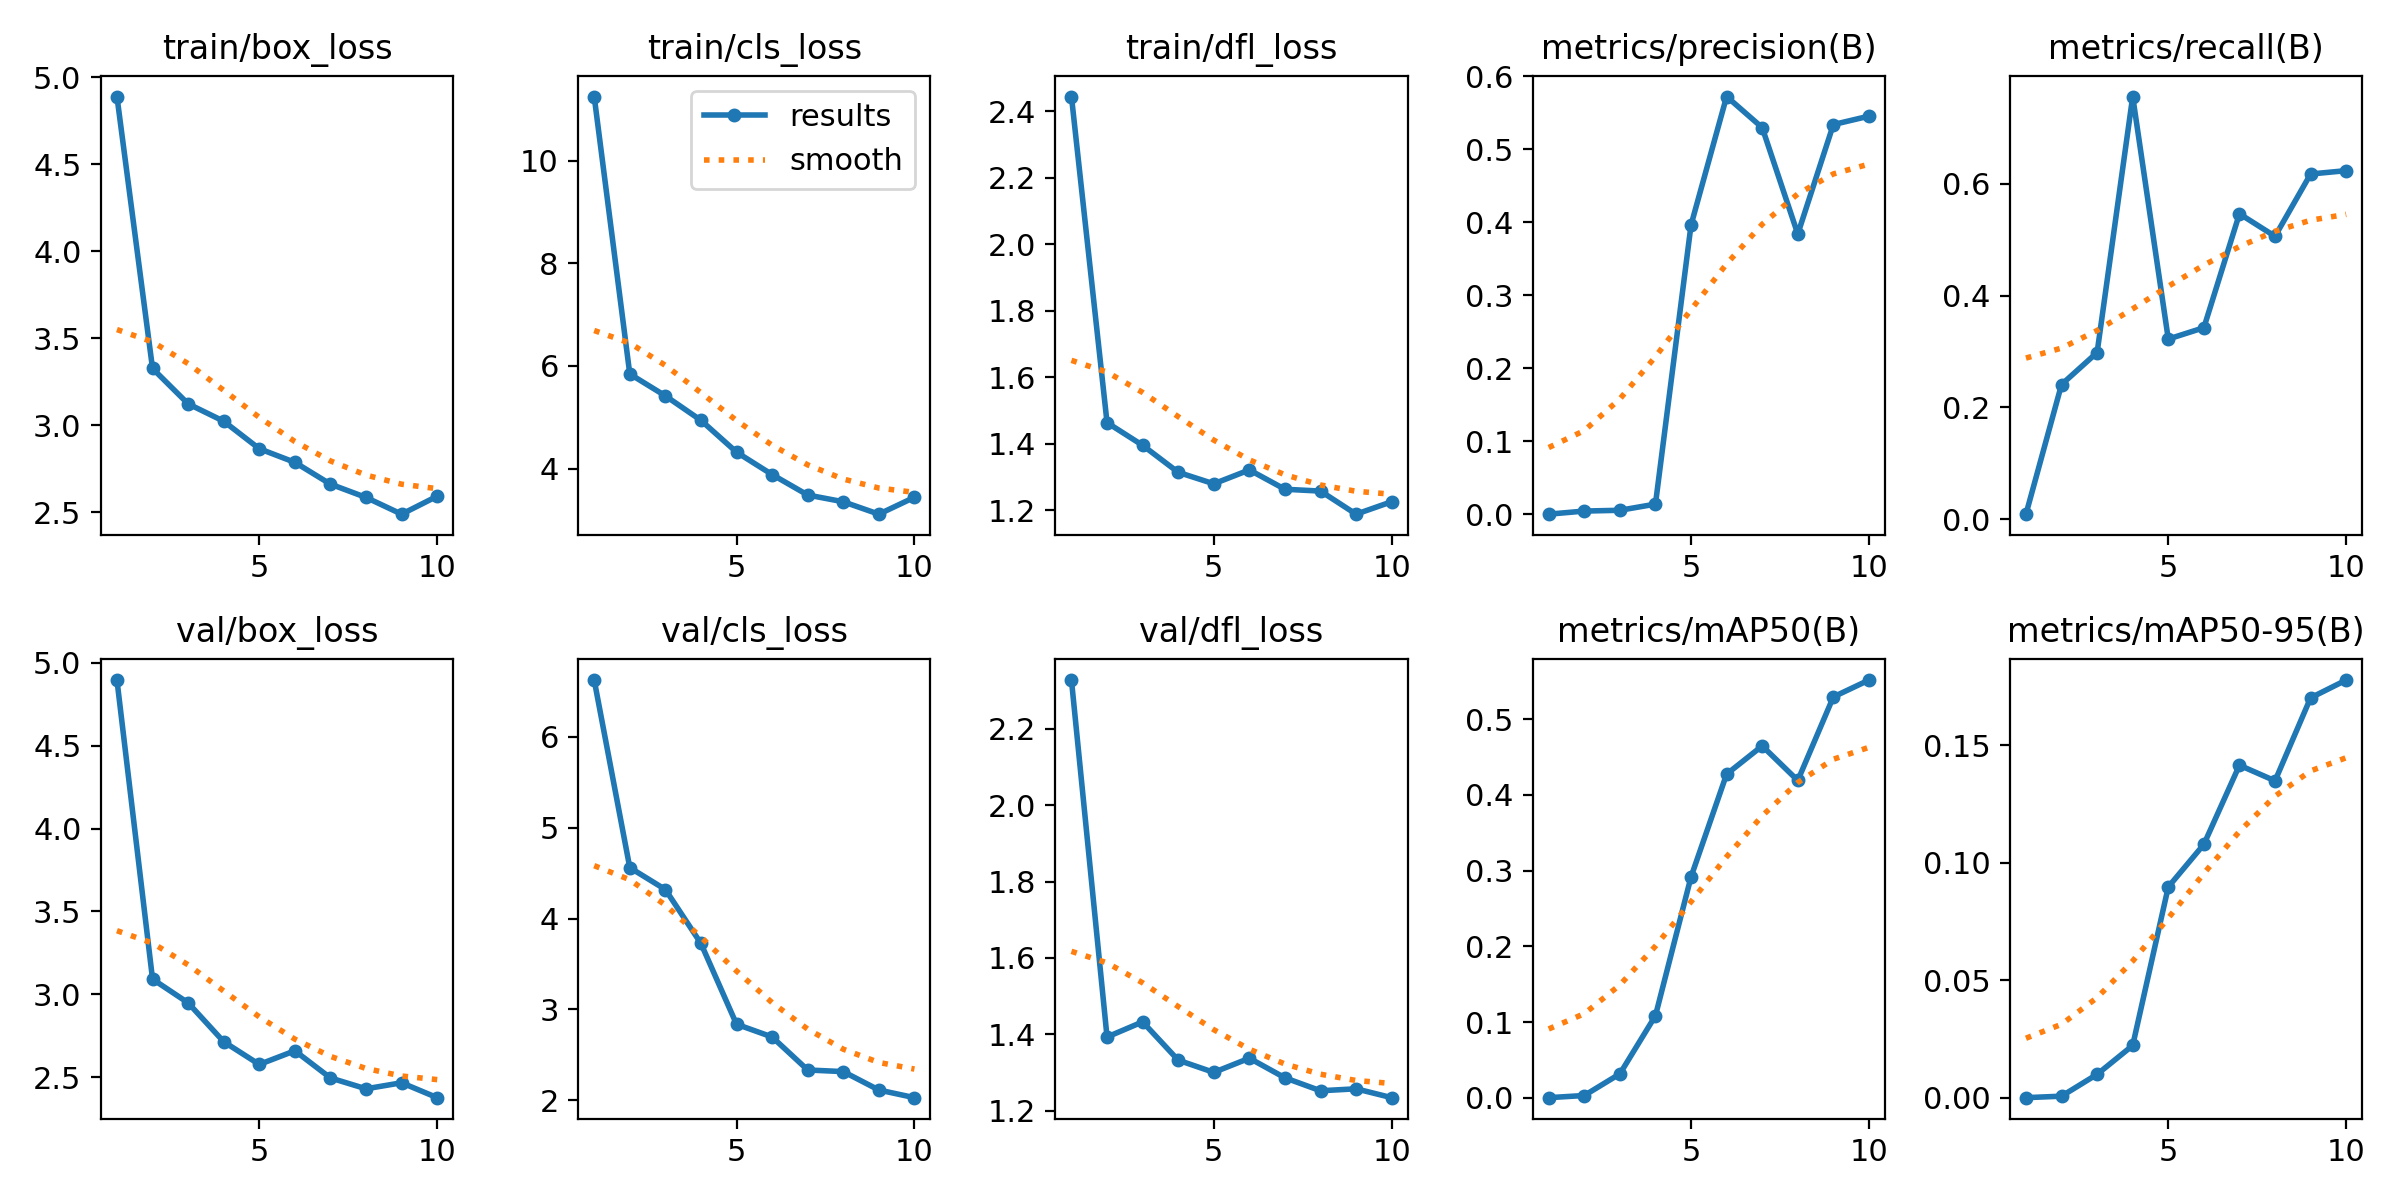

Data behind this chart, as committed beside it:
epoch, time, train/box_loss, train/cls_loss, train/dfl_loss, metrics/precision(B), metrics/recall(B), metrics/mAP50(B), metrics/mAP50-95(B), val/box_loss, val/cls_loss, val/dfl_loss, lr/pg0, lr/pg1, lr/pg2
1, 74.33, 4.889, 11.25, 2.444, 0.00017, 0.00904, 8e-05, 2e-05, 4.895, 6.626, 2.327, 0.00042, 0.00042, 0.00042
2, 148.9, 3.325, 5.843, 1.463, 0.00444, 0.241, 0.00295, 0.00066, 3.092, 4.561, 1.393, 0.0007749, 0.0007749, 0.0007749
3, 222.7, 3.122, 5.417, 1.395, 0.0055, 0.2982, 0.03155, 0.00996, 2.949, 4.32, 1.433, 0.001043, 0.001043, 0.001043
4, 296.8, 3.022, 4.939, 1.314, 0.01394, 0.756, 0.1084, 0.02223, 2.714, 3.727, 1.332, 0.001223, 0.001223, 0.001223
5, 371.4, 2.864, 4.319, 1.279, 0.3963, 0.3222, 0.2918, 0.08967, 2.577, 2.837, 1.3, 0.001208, 0.001208, 0.001208
6, 446, 2.786, 3.882, 1.321, 0.5723, 0.3426, 0.4275, 0.1078, 2.66, 2.697, 1.338, 0.00101, 0.00101, 0.00101
7, 520.7, 2.66, 3.483, 1.263, 0.5298, 0.5463, 0.4648, 0.1414, 2.496, 2.334, 1.286, 0.000812, 0.000812, 0.000812
8, 595, 2.584, 3.351, 1.257, 0.384, 0.506, 0.4191, 0.1348, 2.43, 2.316, 1.252, 0.000614, 0.000614, 0.000614
9, 669.6, 2.488, 3.109, 1.188, 0.5339, 0.6175, 0.5295, 0.1701, 2.467, 2.113, 1.257, 0.000416, 0.000416, 0.000416
10, 744.3, 2.591, 3.438, 1.225, 0.5454, 0.6235, 0.5518, 0.1777, 2.377, 2.029, 1.234, 0.000218, 0.000218, 0.000218
